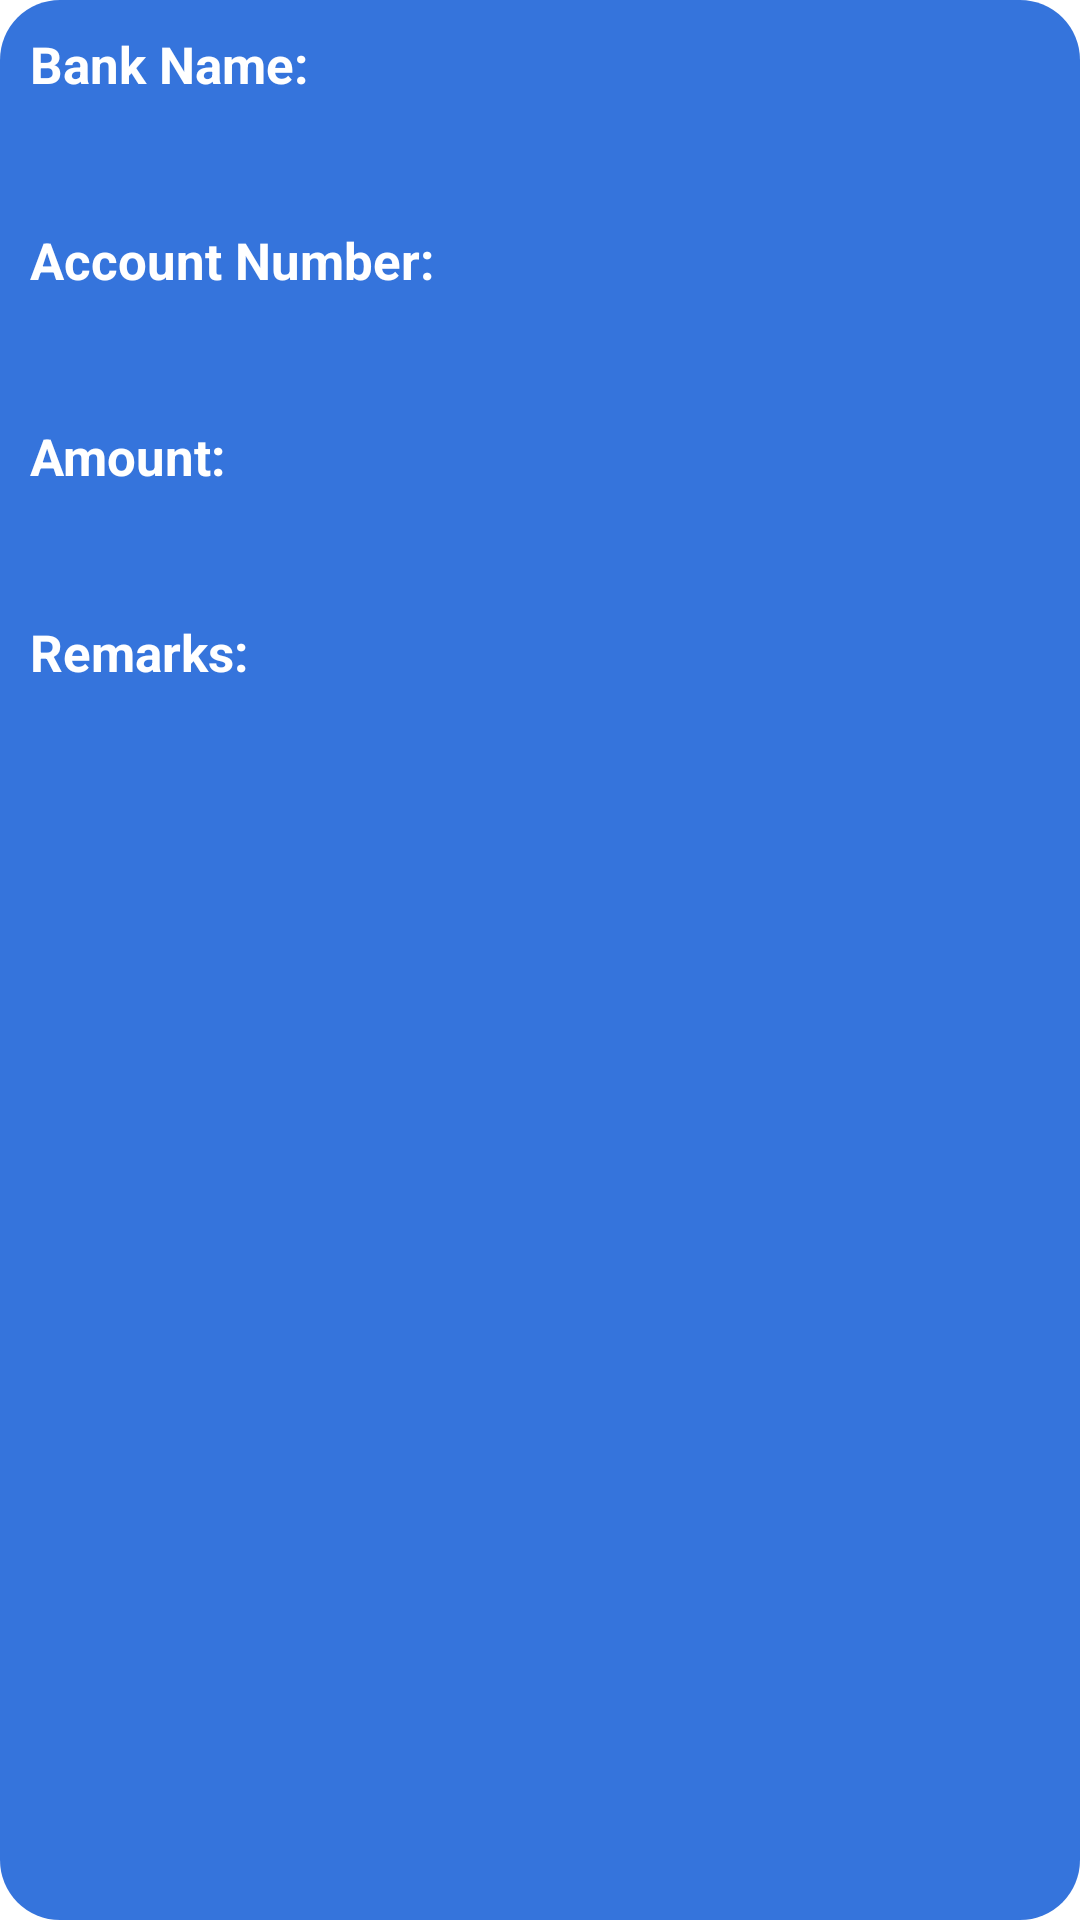

This screen was rendered from an Android layout file. Write that file and the resources it references.
<!-- AndroidManifest.xml: application theme Theme.SmartPay -->
<!-- res/layout/recivemoneycardview.xml -->
<?xml version="1.0" encoding="utf-8"?>
<LinearLayout
    xmlns:android="http://schemas.android.com/apk/res/android"
    android:layout_width="match_parent"
    android:layout_height="wrap_content"
    android:layout_marginLeft="10dp"
    android:layout_marginTop="10dp"
    android:layout_marginRight="10dp"
    android:background="@drawable/blue_rounded_bg"
    android:orientation="vertical"
    android:weightSum="2">
    <TextView
        android:text="Bank Name:"
        android:layout_width="match_parent"
        android:layout_height="wrap_content"
        android:layout_marginLeft="10dp"
        android:layout_marginTop="10dp"
        android:layout_marginRight="10dp"
        android:textColor="@color/white"
        android:textSize="17sp"
        android:layout_marginBottom="10dp"
        android:textStyle="bold" />
    <TextView
        android:id="@+id/txtBankNameAddMoneyHistory"
        android:layout_width="match_parent"
        android:layout_height="wrap_content"
        android:layout_marginLeft="10dp"
        android:layout_marginRight="10dp"
        android:textColor="@color/white"
        android:textSize="17sp"
        android:textStyle="bold" />
    <TextView
        android:text="Account Number:"
        android:layout_width="match_parent"
        android:layout_height="wrap_content"
        android:layout_marginLeft="10dp"
        android:layout_marginTop="10dp"
        android:layout_marginRight="10dp"
        android:textColor="@color/white"
        android:textSize="17sp"
        android:textStyle="bold" />

    <TextView
        android:id="@+id/txtAccountAddMoneyHistory"
        android:layout_width="match_parent"
        android:layout_height="wrap_content"
        android:layout_marginLeft="10dp"
        android:textColor="@color/white"
        android:textSize="17sp"
        android:layout_marginBottom="10dp"
        android:textStyle="bold" />
    <TextView
        android:text="Amount:"
        android:layout_width="match_parent"
        android:layout_height="wrap_content"
        android:layout_marginLeft="10dp"
        android:layout_marginTop="10dp"
        android:layout_marginRight="10dp"
        android:textColor="@color/white"
        android:textSize="17sp"
        android:textStyle="bold" />

    <TextView
        android:id="@+id/txtAmountHistoryMoneyAdd"
        android:layout_width="match_parent"
        android:layout_height="wrap_content"
        android:layout_marginLeft="10dp"
        android:layout_marginBottom="10dp"
        android:textColor="@color/white"
        android:textSize="17sp"
        android:textStyle="bold" />

    <TextView
        android:layout_width="match_parent"
        android:layout_height="wrap_content"
        android:layout_marginLeft="10dp"
        android:layout_marginTop="10dp"
        android:layout_marginRight="10dp"
        android:text="Remarks:"
        android:textColor="@color/white"
        android:textSize="17sp"
        android:textStyle="bold" />

    <TextView
        android:id="@+id/txtRemarksHistoryAddMoney"
        android:layout_width="match_parent"
        android:layout_height="52dp"
        android:layout_marginLeft="10dp"
        android:textColor="@color/white"
        android:textSize="17sp"
        android:textStyle="bold" />


</LinearLayout>
<!-- resources referenced by this layout -->
<resources>
  <color name="white">#FFFFFFFF</color>
  <!-- drawable blue_rounded_bg (drawable) -->
  <?xml version="1.0" encoding="utf-8"?>
  <shape xmlns:android="http://schemas.android.com/apk/res/android">
  
      <gradient
          android:startColor="#3574DC"
          android:endColor="#3574DC"
          />
  
      <corners
          android:radius="20dp"
  
          />
  </shape>
  <style name="Theme.SmartPay" parent="Theme.MaterialComponents.DayNight.DarkActionBar">
          
          <item name="colorPrimary">@color/purple_500</item>
          <item name="colorPrimaryVariant">@color/purple_700</item>
          <item name="colorOnPrimary">@color/white</item>
          
          <item name="colorSecondary">@color/teal_200</item>
          <item name="colorSecondaryVariant">@color/teal_700</item>
          <item name="colorOnSecondary">@color/black</item>
          
          <item name="android:statusBarColor" tools:targetApi="l">?attr/colorPrimaryVariant</item>
          
      </style>
  <color name="teal_700">#FF018786</color>
  <color name="black">#FF000000</color>
  <!-- not gathered from this repository: default colours our renderer supplied (Android Studio template values) -->
  <color name="purple_500">#FF6200EE</color>
  <color name="purple_700">#FF3700B3</color>
  <color name="teal_200">#FF03DAC5</color>
</resources>
